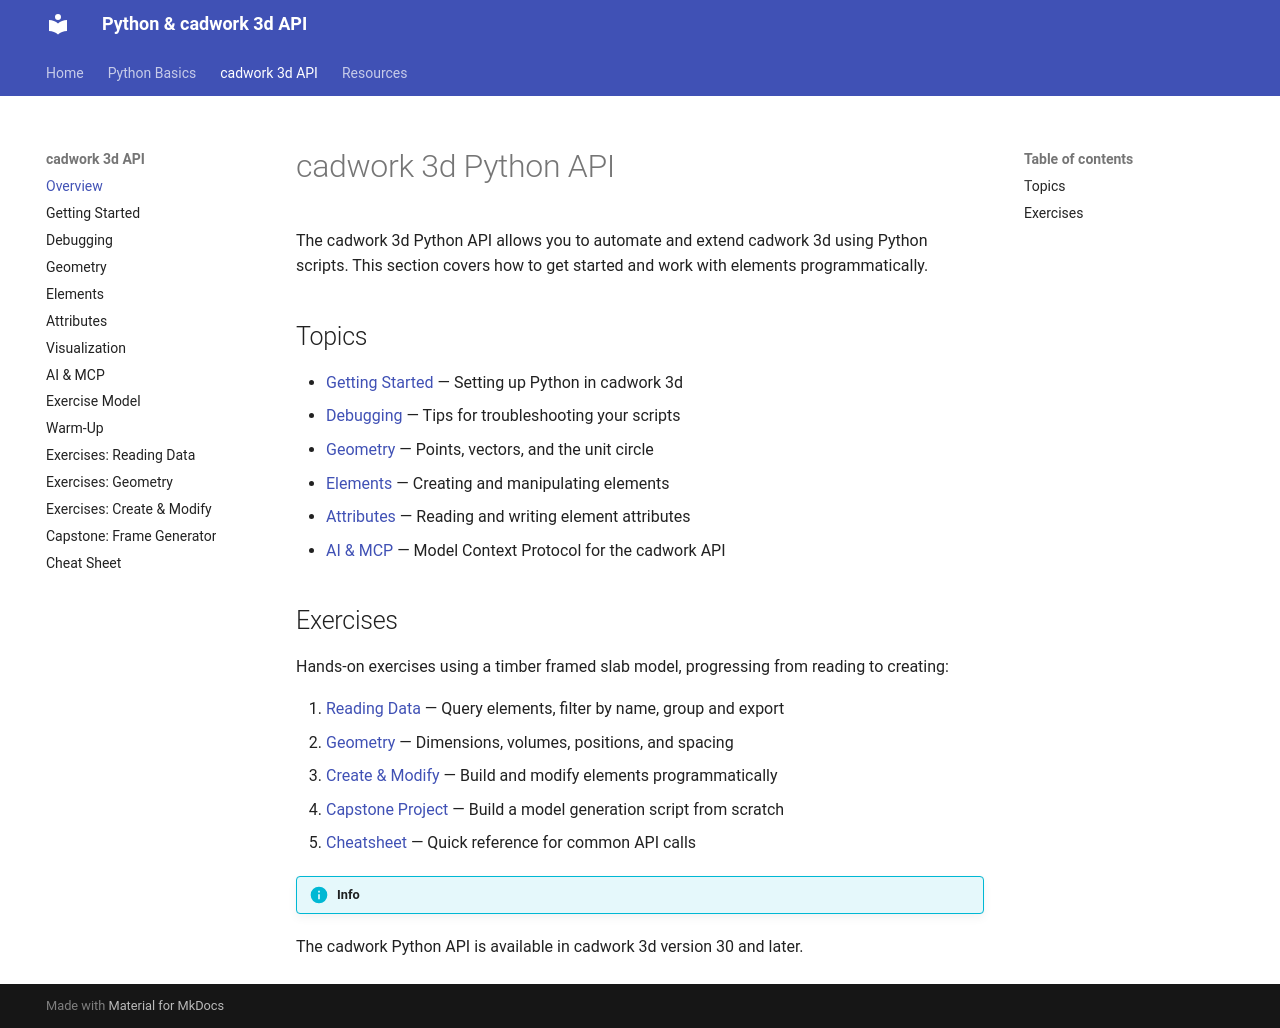

repository: Brunner246/berner-fachhochschule-python · page: cadwork-api/index.html · generator: mkdocs

# cadwork 3d Python API

The cadwork 3d Python API allows you to automate and extend cadwork 3d using Python scripts. This section covers how to get started and work with elements programmatically.

## Topics

- [Getting Started](getting-started.md) — Setting up Python in cadwork 3d
- [Debugging](debugging.md) — Tips for troubleshooting your scripts
- [Geometry](geometry.md) — Points, vectors, and the unit circle
- [Elements](elements.md) — Creating and manipulating elements
- [Attributes](attributes.md) — Reading and writing element attributes
- [AI & MCP](mcp.md) — Model Context Protocol for the cadwork API

## Exercises

Hands-on exercises using a timber framed slab model, progressing from reading to creating:

1. [Reading Data](exercises-reading.md) — Query elements, filter by name, group and export
2. [Geometry](exercises-geometry.md) — Dimensions, volumes, positions, and spacing
3. [Create & Modify](exercises-create-modify.md) — Build and modify elements programmatically
4. [Capstone Project](capstone.md) — Build a model generation script from scratch
5. [Cheatsheet](cheatsheet.md) — Quick reference for common API calls

!!! info
The cadwork Python API is available in cadwork 3d version 30 and later.
